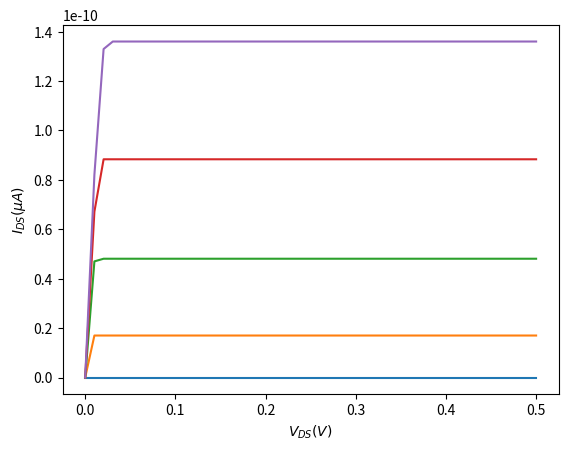

Reproduce this figure in Python.
#!/usr/bin/env python3
# -*- coding: utf-8 -*-

#Importo librerias y defino variables
import numpy as np
import matplotlib.pyplot as plt

Ec = -4.7 #eV
Ef = -5.0 #eV
T = 1 #K
m0 = 0.5*9.1e-31/1.78266192162790e-36 #eV/c^2
m0SI=0.5*9.1e-31
C_G = 0.1e-15 #F
L = 40e-9 #m
W = 3*L
C_S = 0
C_D = 0
eta0 = C_G/(C_S+C_D+C_G)
q=1.602176565e-19 #C
h=4.135667696e-15 #eV⋅s
hSI=6.62607015e-34
c=3e8
C_Q=2.0*np.pi*q*q*m0SI*W*L/(hSI*hSI)
eta = C_G/(C_S+C_D+C_G+C_Q)
print(eta)
print(C_Q)


#ALGORITMO
def algoritmo(I:float) -> float:
    cte=(4.0e6*q*W/(h*h))*np.sqrt(8.0*c*c*m0/9.0)*((eta*q)**(3.0/2.0))
    i,j=0,0
    for Vgs in np.linspace(0.3,0.5,5):
        for Vds in np.linspace(0,0.5,50):
            mu_s=Ef
            #mu_d=mu_s-Vds
            VT = (Ec-mu_s)/eta0
            if Vds<eta*(Vgs-VT):
                I[i, j]= cte*((Vgs-VT)**(3.0/2.0)-(Vgs-VT-Vds/eta)**(3.0/2.0))
            else:
                I[i, j]= cte*(Vgs-VT)**(3.0/2.0)
            #print("I[{0},{1}]={2}\n".format(i,j,I[i,j]))
            i+=1
        i=0
        #print("\n")
        j+=1



#Defino I como un array de n valores
Vds=np.linspace(0,0.5,50) 
Vgs=np.linspace(0.3,0.5,5)
I=np.zeros(shape = (np.size(Vds), np.size(Vgs)))
algoritmo(I)


#PLOTEO

#Intensidad
#Ploteo
fig, axInt = plt.subplots()

Vds=np.linspace(0,0.5,50)#El de la intensidad
axInt.set_xlabel('$V_{DS} (V)$')
axInt.set_ylabel('$I_{DS} (\mu A)$')
for i in range(0,5):
    axInt.plot(Vds,I[:,i])

plt.savefig('Escanuela-T0K-Ej5_3.pdf')